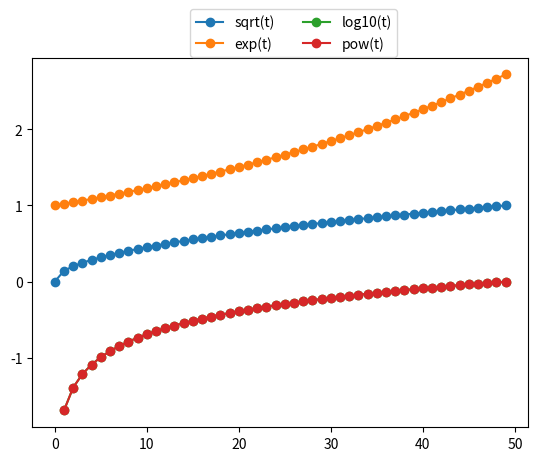

Generate this figure with matplotlib:
"""
Basics of  Signals
1.1 Signals vs Time-Series
You might often have come across the words time-series and signals describing
datasets and it might not be clear what the exact difference between them is.

In a time-series dataset the to-be-predicted value (y) is a function of time (y = y(t)).
Such a function can describe anything,  from the value of bitcoin or a specific stock over time,
to fish population over time. A signal is a more general version of this where
the dependent variable y does not have to a function of time;
it can be a function of spatial coordinates (y = y(x, y)),
distance from the source ( y = y(r) ), etc etc.
"""
import numpy as np

fn_y = lambda t: np.sqrt(t)
fn_x = lambda t: np.exp(t)
fn_z = lambda t: np.log10(t)
fn_w = lambda t: np.pow(t)

t = np.linspace(0,1,50)

y = fn_y(t)
x = fn_x(t)
z = fn_z(t)
w = fn_z(t)
print(y,x,z,w)

import matplotlib.pyplot as plt
plt.plot(y, '-o', label='sqrt(t)')
plt.plot(x, '-o', label='exp(t)')
plt.plot(z, '-o', label='log10(t)')
plt.plot(w, '-o', label='pow(t)')
#ax.axis('equal')
plt.legend(bbox_to_anchor =(0.75, 1.15), ncol = 2)
plt.show()
